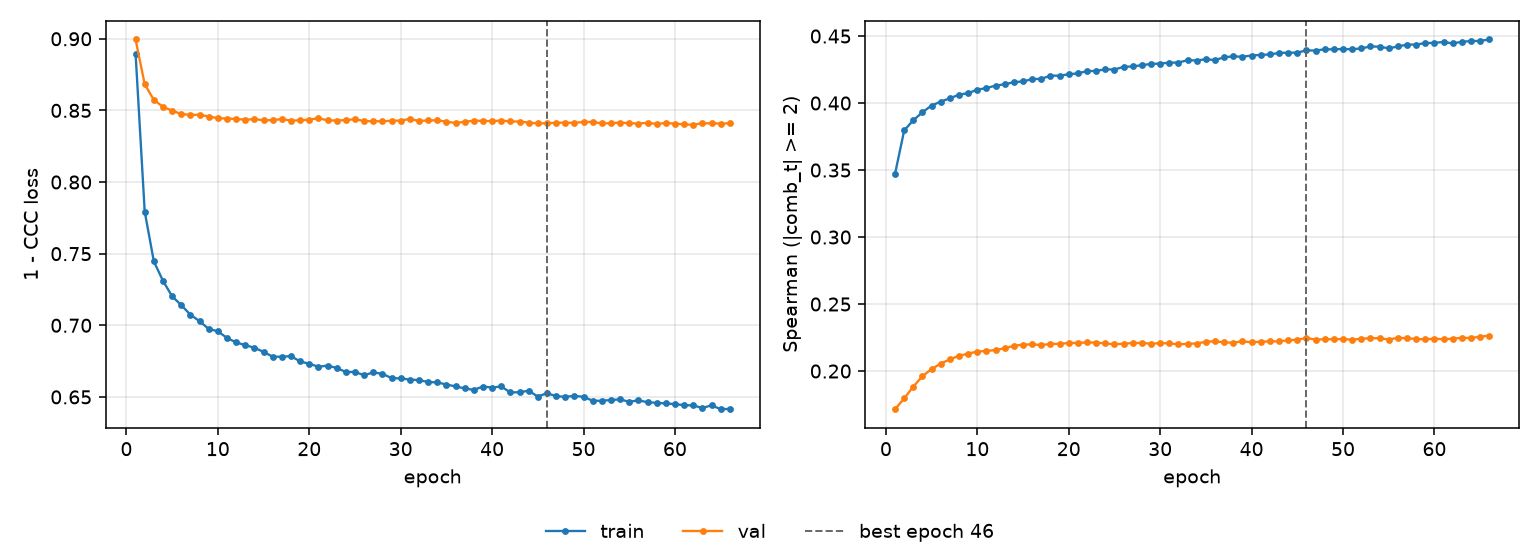

The table this chart was drawn from, first rows:
epoch, tr_loss, vl_loss, tr_sp, vl_sp, is_best
1, 0.8897, 0.8995, 0.3473, 0.1715, False
2, 0.7794, 0.8682, 0.3796, 0.1796, False
3, 0.7446, 0.8573, 0.3872, 0.1885, False
4, 0.731, 0.8525, 0.3932, 0.1962, False
5, 0.7202, 0.8498, 0.3982, 0.2015, False
6, 0.7141, 0.8475, 0.4011, 0.2056, False
7, 0.7074, 0.8468, 0.4035, 0.2088, False
8, 0.7029, 0.847, 0.4063, 0.2114, False
9, 0.6974, 0.8457, 0.4074, 0.213, False
10, 0.6958, 0.8446, 0.41, 0.2146, False
11, 0.6912, 0.8443, 0.4112, 0.215, False
12, 0.688, 0.8441, 0.413, 0.2157, False
13, 0.6861, 0.8434, 0.414, 0.217, False
14, 0.6843, 0.844, 0.4156, 0.2189, False
15, 0.6814, 0.8431, 0.4161, 0.2197, False
16, 0.6781, 0.8432, 0.4178, 0.2199, False
17, 0.678, 0.844, 0.4181, 0.2194, False
18, 0.6785, 0.8428, 0.4204, 0.2202, False
19, 0.6747, 0.8431, 0.4204, 0.2203, False
20, 0.6732, 0.8435, 0.4215, 0.2209, False
21, 0.6711, 0.8446, 0.4221, 0.221, False
22, 0.6718, 0.843, 0.4238, 0.2213, False
23, 0.6702, 0.8429, 0.424, 0.2213, False
24, 0.6674, 0.8432, 0.4252, 0.2206, False
25, 0.6674, 0.8439, 0.425, 0.22, False
26, 0.6651, 0.8426, 0.427, 0.2204, False
27, 0.6671, 0.8424, 0.4273, 0.2209, False
28, 0.6661, 0.8425, 0.4283, 0.221, False
29, 0.6632, 0.8428, 0.4291, 0.2204, False
30, 0.6629, 0.8429, 0.4295, 0.2208, False
31, 0.6621, 0.844, 0.4301, 0.2206, False
32, 0.6617, 0.8427, 0.4302, 0.2199, False
33, 0.6604, 0.843, 0.432, 0.2203, False
34, 0.6601, 0.8431, 0.4317, 0.2206, False
35, 0.6586, 0.8422, 0.4327, 0.2218, False
36, 0.6573, 0.8412, 0.4321, 0.2223, False
37, 0.6559, 0.8421, 0.4342, 0.2213, False
38, 0.6549, 0.8428, 0.4348, 0.2212, False
39, 0.6572, 0.8427, 0.4346, 0.2222, False
40, 0.6565, 0.8426, 0.4355, 0.2214, False
41, 0.6573, 0.8429, 0.4359, 0.2219, False
42, 0.6531, 0.8423, 0.4363, 0.2221, False
43, 0.6533, 0.8422, 0.4374, 0.2222, False
44, 0.6543, 0.8415, 0.4376, 0.2229, False
45, 0.6502, 0.8409, 0.4376, 0.2234, False
46, 0.6526, 0.841, 0.4393, 0.2247, True
47, 0.6506, 0.8413, 0.4391, 0.2235, False
48, 0.6501, 0.8415, 0.4401, 0.2237, False
49, 0.6507, 0.8412, 0.44, 0.2238, False
50, 0.65, 0.842, 0.4404, 0.2239, False
51, 0.6473, 0.8419, 0.4401, 0.2234, False
52, 0.6473, 0.841, 0.4408, 0.2241, False
53, 0.6479, 0.841, 0.4422, 0.2245, False
54, 0.6483, 0.8415, 0.4421, 0.2245, False
55, 0.6466, 0.841, 0.4408, 0.2235, False
56, 0.6476, 0.8408, 0.4422, 0.2248, False
57, 0.6463, 0.8413, 0.4436, 0.2246, False
58, 0.6459, 0.8405, 0.4436, 0.2239, False
59, 0.6454, 0.8412, 0.4448, 0.2236, False
60, 0.645, 0.8407, 0.4448, 0.2242, False
... 6 more rows
